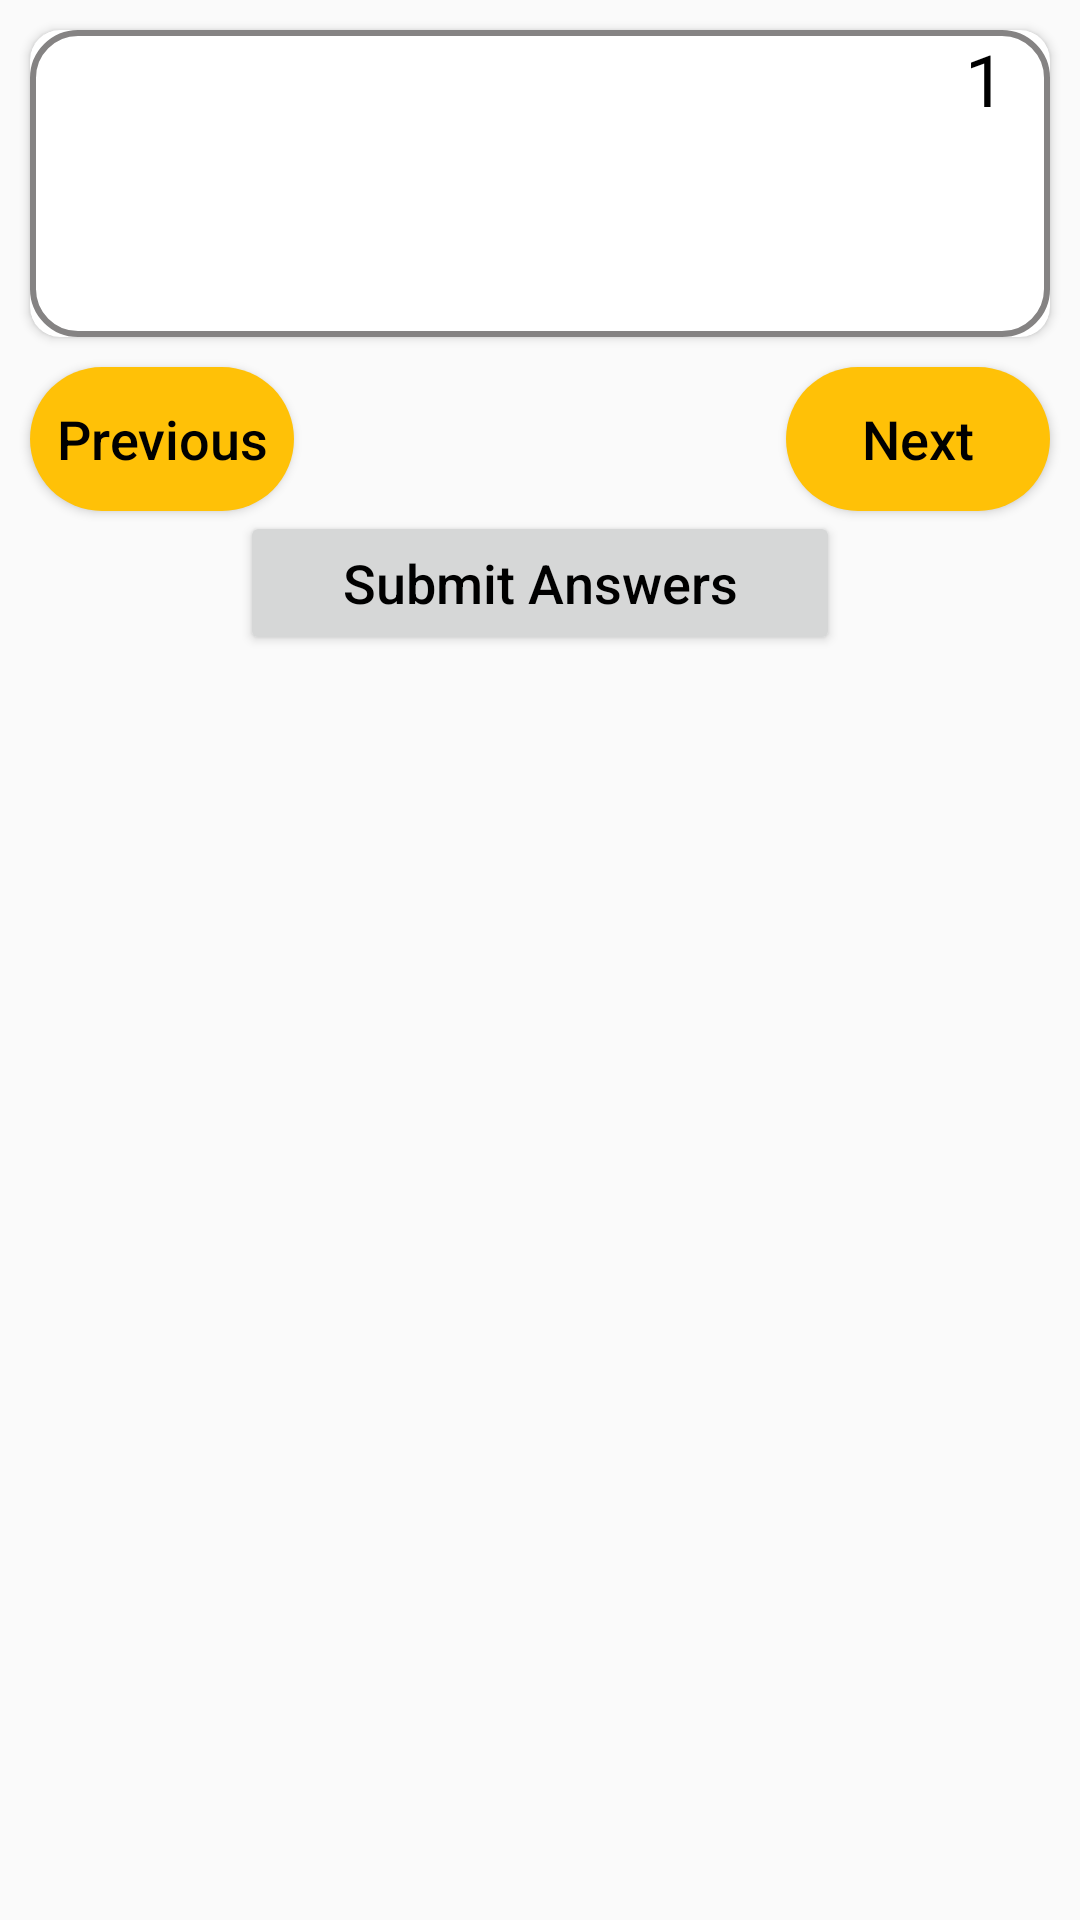

Android layout source for this screen:
<!-- AndroidManifest.xml: application theme Theme.Quiz_Application -->
<!-- res/layout/quiz_layout.xml -->
<?xml version="1.0" encoding="utf-8"?>
<androidx.constraintlayout.widget.ConstraintLayout xmlns:android="http://schemas.android.com/apk/res/android"
    xmlns:app="http://schemas.android.com/apk/res-auto"
    android:layout_width="match_parent"
    android:layout_height="match_parent">


    <ProgressBar
        android:id="@+id/progressBar"
        android:layout_width="wrap_content"
        android:layout_height="wrap_content"
        android:visibility="gone"
        app:layout_constraintBottom_toBottomOf="parent"
        app:layout_constraintEnd_toEndOf="parent"
        app:layout_constraintStart_toStartOf="parent"
        app:layout_constraintTop_toTopOf="parent" />

    <androidx.cardview.widget.CardView
        android:id="@+id/cardView"
        android:layout_width="match_parent"
        android:layout_height="wrap_content"
        android:layout_margin="10dp"
        app:cardCornerRadius="10dp"
        android:elevation="10dp"
        app:layout_constraintEnd_toEndOf="parent"
        app:layout_constraintStart_toStartOf="parent"
        app:layout_constraintTop_toTopOf="parent">
        <TextView
            android:id="@+id/questionCountTxt"
            android:layout_width="wrap_content"
            android:layout_height="wrap_content"
            android:text="1"
            android:textColor="?android:textColor"
            android:textSize="24sp"
            android:layout_gravity="end"
            android:layout_marginEnd="15dp"/>
        <LinearLayout
            android:layout_width="match_parent"
            android:layout_height="match_parent"
            android:background="@drawable/card_bg"
            android:orientation="vertical">

            <TextView
                android:id="@+id/question_quiz"
                android:layout_width="match_parent"
                android:layout_height="wrap_content"
                android:layout_margin="25dp"
                android:lineSpacingExtra="5dp"

                android:textColor="?android:textColor"
                android:textSize="24sp" />

            <RadioGroup
                android:id="@+id/radioOptionGroup"
                android:layout_width="match_parent"
                android:layout_height="wrap_content"
                android:orientation="vertical"
                android:layout_margin="10dp">

            </RadioGroup>
        </LinearLayout>
    </androidx.cardview.widget.CardView>

    <Button
        android:id="@+id/nextBtn"
        android:layout_width="wrap_content"
        android:layout_height="wrap_content"
        android:layout_marginTop="10dp"
        android:background="@drawable/btn_bg"
        android:backgroundTint="@color/Yellow"
        android:foreground="?android:attr/selectableItemBackground"
        android:text="Next"
        android:textAllCaps="false"
        android:textColor="?android:textColor"
        android:textSize="18sp"
        app:layout_constraintEnd_toEndOf="@+id/cardView"
        app:layout_constraintTop_toBottomOf="@+id/cardView" />

    <Button
        android:id="@+id/previousBtn"
        android:layout_width="wrap_content"
        android:layout_height="wrap_content"
        android:background="@drawable/btn_bg"
        android:backgroundTint="@color/Yellow"
        android:text="Previous"
        android:layout_marginTop="10dp"
        android:foreground="?android:attr/selectableItemBackground"
        android:textAllCaps="false"
        android:textColor="?android:textColor"
        android:textSize="18sp"
        app:layout_constraintStart_toStartOf="@+id/cardView"
        app:layout_constraintTop_toBottomOf="@+id/cardView" />

    <Button
        android:id="@+id/submitBtn"
        android:layout_width="200dp"
        android:layout_height="wrap_content"
        android:text="@string/submit_answers"
        android:textAllCaps="false"
        android:foreground="?android:attr/selectableItemBackground"
        android:textColor="?android:textColor"
        android:textSize="18sp"
        app:layout_constraintEnd_toEndOf="@+id/nextBtn"
        app:layout_constraintStart_toStartOf="@+id/previousBtn"
        app:layout_constraintTop_toBottomOf="@+id/nextBtn" />

    
</androidx.constraintlayout.widget.ConstraintLayout>
<!-- resources referenced by this layout -->
<resources>
  <color name="Yellow">#FFC107</color>
  <!-- drawable btn_bg (drawable) -->
  <?xml version="1.0" encoding="utf-8"?>
  <shape xmlns:android="http://schemas.android.com/apk/res/android">
  
      <corners android:radius="30dp"/>
  
      <solid android:color="@color/Yellow"/>
  
  </shape>
  <!-- drawable card_bg (drawable) -->
  <?xml version="1.0" encoding="utf-8"?>
  <shape xmlns:android="http://schemas.android.com/apk/res/android"
      android:shape="rectangle">
  
      <stroke android:color="@color/grey"
          android:width="2dp"/>
      <corners android:radius="15dp"/>
  
  </shape>
  <string name="submit_answers">Submit Answers</string>
  <style name="Theme.Quiz_Application" parent="Base.Theme.Quiz_Application" />
  <color name="grey">#858383</color>
  <style name="Base.Theme.Quiz_Application" parent="Theme.MaterialComponents.DayNight.NoActionBar.Bridge">
          <item name="android:textColor">@color/black</item>
          
          
      </style>
  <color name="black">#FF000000</color>
</resources>
